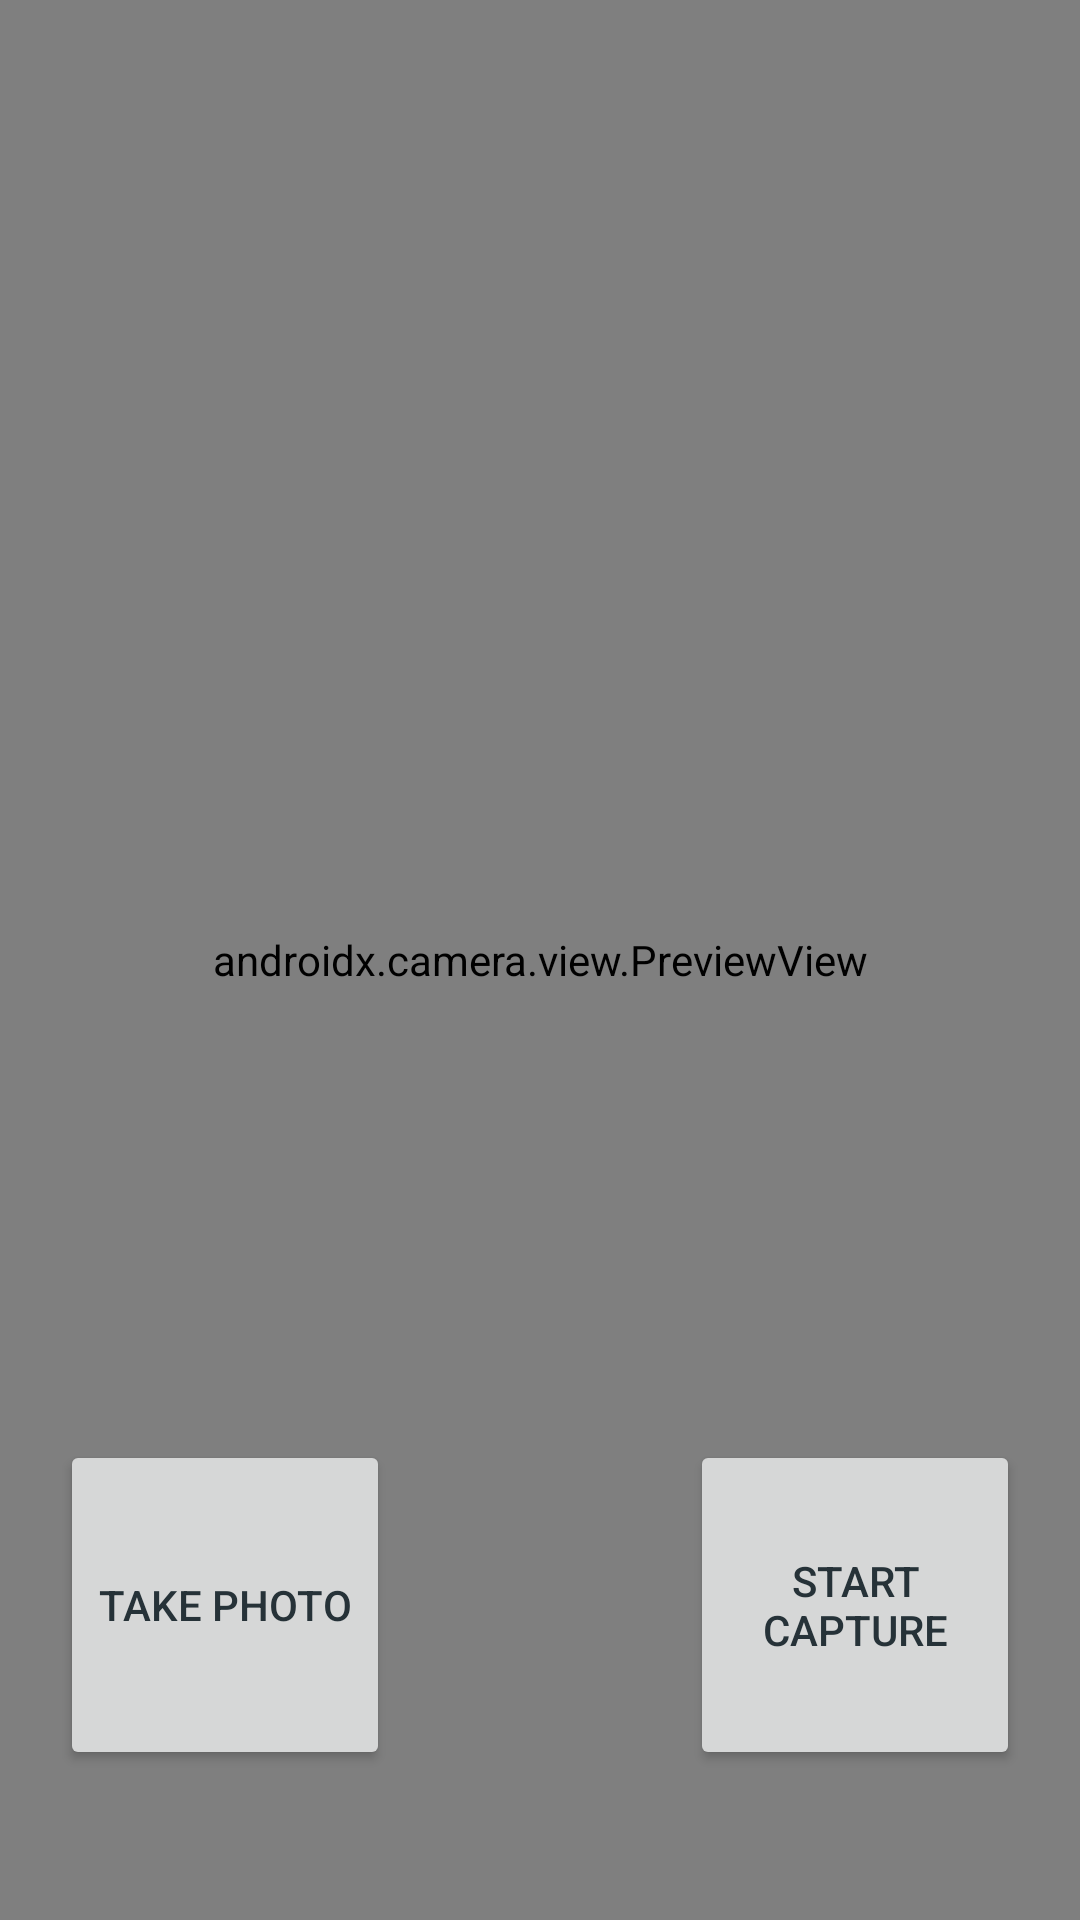

Here is an Android app screen rendered from its layout file. Give the layout XML and the strings, colors and styles it references.
<!-- AndroidManifest.xml: application theme Theme.SmartChess -->
<!-- res/layout/activity_camera.xml -->
<?xml version="1.0" encoding="utf-8"?>
<androidx.constraintlayout.widget.ConstraintLayout
xmlns:android="http://schemas.android.com/apk/res/android"
xmlns:app="http://schemas.android.com/apk/res-auto"
xmlns:tools="http://schemas.android.com/tools"
android:layout_width="match_parent"
android:layout_height="match_parent"
tools:context=".CameraActivity">

<androidx.camera.view.PreviewView
    android:id="@+id/viewFinder"
    android:layout_width="match_parent"
    android:layout_height="match_parent" />

    <Button
        android:id="@+id/image_capture_button"
        android:layout_width="110dp"
        android:layout_height="110dp"
        android:layout_marginEnd="50dp"
        android:layout_marginBottom="50dp"
        android:elevation="2dp"
        android:text="@string/take_photo"
        android:textColor="#263238"
        app:layout_constraintBottom_toBottomOf="parent"
        app:layout_constraintEnd_toStartOf="@id/vertical_centerline"
        app:layout_constraintLeft_toLeftOf="parent" />

    <Button
        android:id="@+id/video_capture_button"
        android:layout_width="110dp"
        android:layout_height="110dp"
        android:layout_marginStart="50dp"
        android:layout_marginBottom="50dp"
        android:elevation="2dp"
        android:text="@string/start_capture"
        android:textColor="#263238"
        app:layout_constraintBottom_toBottomOf="parent"
        app:layout_constraintStart_toEndOf="@id/vertical_centerline" />

<androidx.constraintlayout.widget.Guideline
    android:id="@+id/vertical_centerline"
    android:layout_width="wrap_content"
    android:layout_height="wrap_content"
    android:orientation="vertical"
    app:layout_constraintGuide_percent=".50" />

</androidx.constraintlayout.widget.ConstraintLayout>
<!-- resources referenced by this layout -->
<resources>
  <string name="start_capture">Start Capture</string>
  <string name="take_photo">Take Photo</string>
  <style name="Theme.SmartChess" parent="Theme.MaterialComponents.DayNight.DarkActionBar">
          
          <item name="colorPrimary">@color/primaryLightColor</item>
          <item name="colorPrimaryVariant">@color/primaryColor</item>
          <item name="colorOnPrimary">@color/primaryTextColor</item>
          
          <item name="colorSecondary">@color/primaryColor</item>
          <item name="colorSecondaryVariant">@color/primaryColor</item>
          <item name="colorOnSecondary">@color/primaryTextColor</item>
          
          <item name="android:statusBarColor" tools:targetApi="l">?attr/colorPrimaryVariant</item>
          
      </style>
  <color name="primaryLightColor">#48a999</color>
  <color name="primaryColor">#00796b</color>
  <color name="primaryTextColor">#ffffff</color>
</resources>
